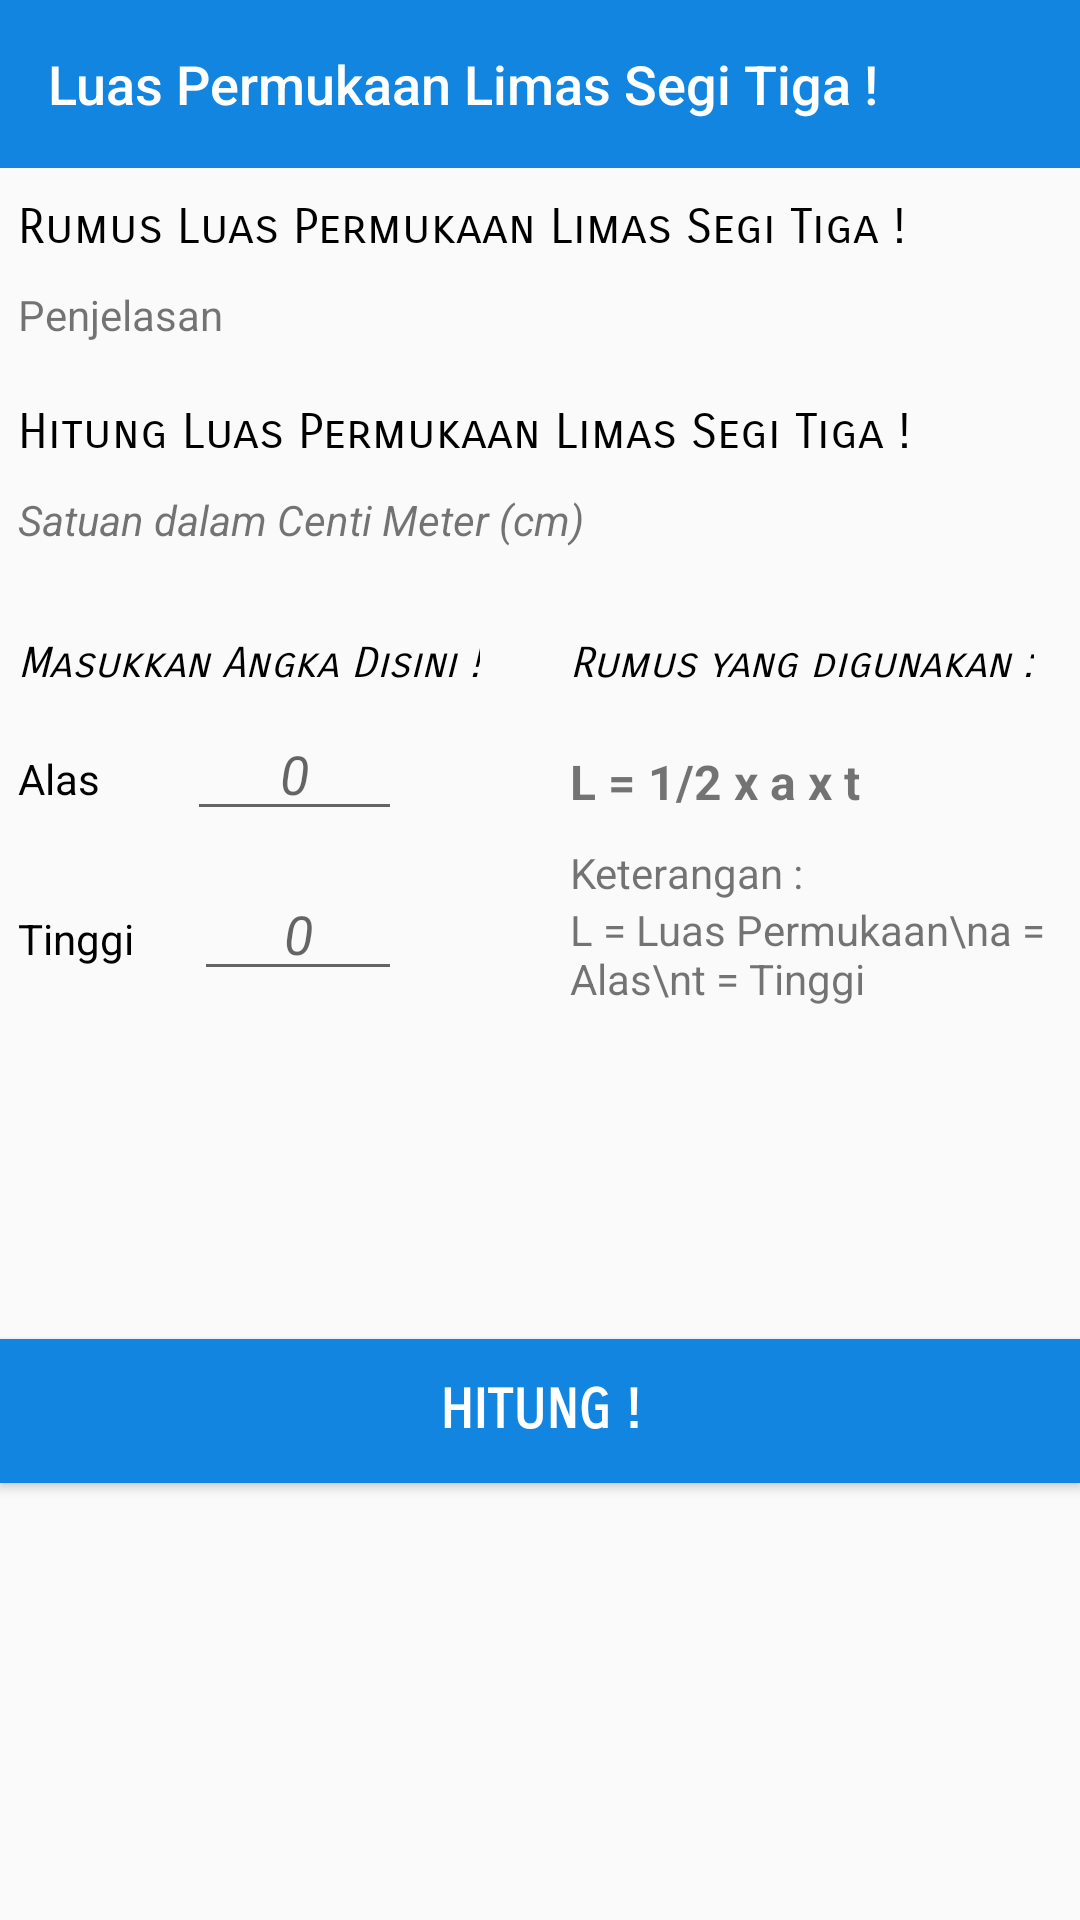

Produce the Android XML layout that renders to this screen, including the resource entries it uses.
<!-- AndroidManifest.xml: application theme AppTheme -->
<!-- res/layout/activity_lplimas_segi_tiga.xml -->
<?xml version="1.0" encoding="utf-8"?>

<android.support.constraint.ConstraintLayout xmlns:android="http://schemas.android.com/apk/res/android"
    xmlns:app="http://schemas.android.com/apk/res-auto"
    xmlns:tools="http://schemas.android.com/tools"
    android:layout_width="match_parent"
    android:layout_height="match_parent"
    tools:context="com.example.fahri.luke.LPLimasSegiTiga">

    <LinearLayout
        android:id="@+id/main_screen_lp_limasSegiTiga"
        android:layout_width="match_parent"
        android:layout_height="match_parent"
        android:orientation="vertical"
        android:visibility="visible">

        <android.support.v7.widget.Toolbar
            android:layout_width="match_parent"
            android:layout_height="?attr/actionBarSize"
            android:background="@color/colorAccent"
            android:id="@+id/toolbar_lplimas_segi_tiga"
            app:theme="@style/ThemeOverlay.AppCompat.Dark.ActionBar"
            app:title="@string/LPLimasSegiTiga"
            app:titleTextColor="#FFF"
            app:titleTextAppearance="@style/toolbarSizeText">

        </android.support.v7.widget.Toolbar>

        <ScrollView
            android:id="@+id/scroll_lplimastiga"
            android:focusable="true"
            android:layout_width="match_parent"
            android:layout_height="wrap_content">

            <LinearLayout
                android:layout_marginTop="10dp"
                android:layout_width="match_parent"
                android:layout_height="wrap_content"
                android:orientation="vertical">

                <TextView
                    android:layout_marginLeft="6dp"
                    android:layout_width="match_parent"
                    android:layout_height="wrap_content"
                    android:text="Rumus Luas Permukaan Limas Segi Tiga !"
                    android:textColor="@android:color/black"
                    android:textSize="16dp"
                    android:fontFamily="sans-serif-smallcaps"
                    android:layout_marginBottom="10dp"/>

                <TextView
                    android:layout_marginRight="6dp"
                    android:layout_marginLeft="6dp"
                    android:id="@+id/tv_penjelasan_rumus_lp_limasSegiTiga"
                    android:layout_width="match_parent"
                    android:layout_height="wrap_content"
                    android:text="Penjelasan"
                    android:layout_marginBottom="20dp"/>

                <TextView
                    android:layout_marginLeft="6dp"
                    android:layout_width="match_parent"
                    android:layout_height="wrap_content"
                    android:text="Hitung Luas Permukaan Limas Segi Tiga !"
                    android:textSize="16dp"
                    android:textColor="@android:color/black"
                    android:fontFamily="sans-serif-smallcaps"
                    android:layout_marginBottom="10dp"/>

                <TextView
                    android:layout_marginLeft="6dp"
                    android:layout_width="match_parent"
                    android:layout_height="wrap_content"
                    android:text="Satuan dalam Centi Meter (cm)"
                    android:textStyle="italic"
                    android:layout_marginBottom="10dp"/>

                <LinearLayout
                    android:orientation="horizontal"
                    android:layout_width="match_parent"
                    android:layout_height="wrap_content">

                    <LinearLayout
                        android:layout_width="wrap_content"
                        android:layout_height="wrap_content"
                        android:orientation="vertical"
                        android:layout_marginBottom="10dp">

                        <TextView
                            android:layout_marginLeft="6dp"
                            android:layout_marginTop="20dp"
                            android:layout_width="wrap_content"
                            android:layout_height="wrap_content"
                            android:textSize="14sp"
                            android:text="Masukkan Angka Disini !"
                            android:textColor="@android:color/black"
                            android:textStyle="italic"
                            android:fontFamily="sans-serif-smallcaps"/>

                        <LinearLayout
                            android:padding="6dp"
                            android:layout_width="140dp"
                            android:layout_height="wrap_content"
                            android:orientation="horizontal">

                            <TextView
                                android:layout_width="wrap_content"
                                android:layout_height="wrap_content"
                                android:text="Alas"
                                android:layout_marginRight="29dp"
                                android:textColor="@android:color/black"/>

                            <EditText
                                android:id="@+id/et_Alas_limasSegiTiga"
                                android:layout_width="match_parent"
                                android:layout_height="wrap_content"
                                android:hint="0"
                                android:gravity="center"
                                android:textStyle="italic"
                                android:inputType="number"/>

                        </LinearLayout>

                        <LinearLayout
                            android:padding="6dp"
                            android:layout_width="140dp"
                            android:layout_height="wrap_content"
                            android:orientation="horizontal">

                            <TextView
                                android:layout_width="wrap_content"
                                android:layout_height="wrap_content"
                                android:text="Tinggi"
                                android:layout_marginRight="20dp"
                                android:textColor="@android:color/black"/>

                            <EditText
                                android:id="@+id/et_Tinggi_limasSegiTiga"
                                android:layout_width="match_parent"
                                android:layout_height="wrap_content"
                                android:hint="0"
                                android:gravity="center"
                                android:textStyle="italic"
                                android:inputType="number"/>

                        </LinearLayout>

                    </LinearLayout>
                    <LinearLayout
                        android:layout_marginRight="6dp"
                        android:layout_marginLeft="30dp"
                        android:layout_marginTop="20dp"
                        android:layout_width="wrap_content"
                        android:layout_height="wrap_content"
                        android:orientation="vertical">

                        <TextView
                            android:layout_marginRight="4dp"
                            android:layout_width="wrap_content"
                            android:layout_height="wrap_content"
                            android:text="Rumus yang digunakan :"
                            android:textStyle="italic"
                            android:fontFamily="sans-serif-smallcaps"
                            android:textColor="@android:color/black"/>

                        <TextView
                            android:layout_marginTop="20dp"
                            android:layout_width="wrap_content"
                            android:layout_height="wrap_content"
                            android:text="@string/RumusLuasPermukaanLimasSegiTiga"
                            android:textSize="16dp"
                            android:textStyle="bold"/>

                        <TextView
                            android:layout_marginTop="10dp"
                            android:layout_width="wrap_content"
                            android:layout_height="wrap_content"
                            android:text="Keterangan :"/>

                        <TextView
                            android:layout_width="wrap_content"
                            android:layout_height="wrap_content"
                            android:text="L = Luas Permukaan\na = Alas\nt = Tinggi"/>

                    </LinearLayout>
                </LinearLayout>

                <Button
                    android:id="@+id/bt_hitung_lp_limastiga"
                    android:layout_marginTop="100dp"
                    android:layout_marginBottom="20dp"
                    android:layout_width="match_parent"
                    android:layout_height="wrap_content"
                    android:text="Hitung !"
                    android:background="@color/colorAccent"
                    android:textColor="@android:color/white"
                    android:textStyle="bold"
                    android:fontFamily="sans-serif-smallcaps"
                    android:textSize="18sp"/>

            </LinearLayout>

        </ScrollView>

    </LinearLayout>

</android.support.constraint.ConstraintLayout>
<!-- resources referenced by this layout -->
<resources>
  <color name="colorAccent">#1185e0</color>
  <string name="LPLimasSegiTiga">Luas Permukaan Limas Segi Tiga !</string>
  <string name="RumusLuasPermukaanLimasSegiTiga">L = 1/2 x a x t</string>
  
      //rumus_prisma
  <style name="toolbarSizeText" parent="@style/Base.TextAppearance.AppCompat.Title">
  
          <item name="android:textSize">18sp</item>
      </style>
  <style name="AppTheme" parent="Theme.AppCompat.Light.NoActionBar">
          
          <item name="colorPrimary">@color/colorPrimary</item>
          <item name="colorPrimaryDark">@color/colorPrimaryDark</item>
          <item name="colorAccent">@color/colorAccent</item>
      </style>
  <color name="colorPrimary">#1185e0</color>
  <color name="colorPrimaryDark">#085694</color>
</resources>
